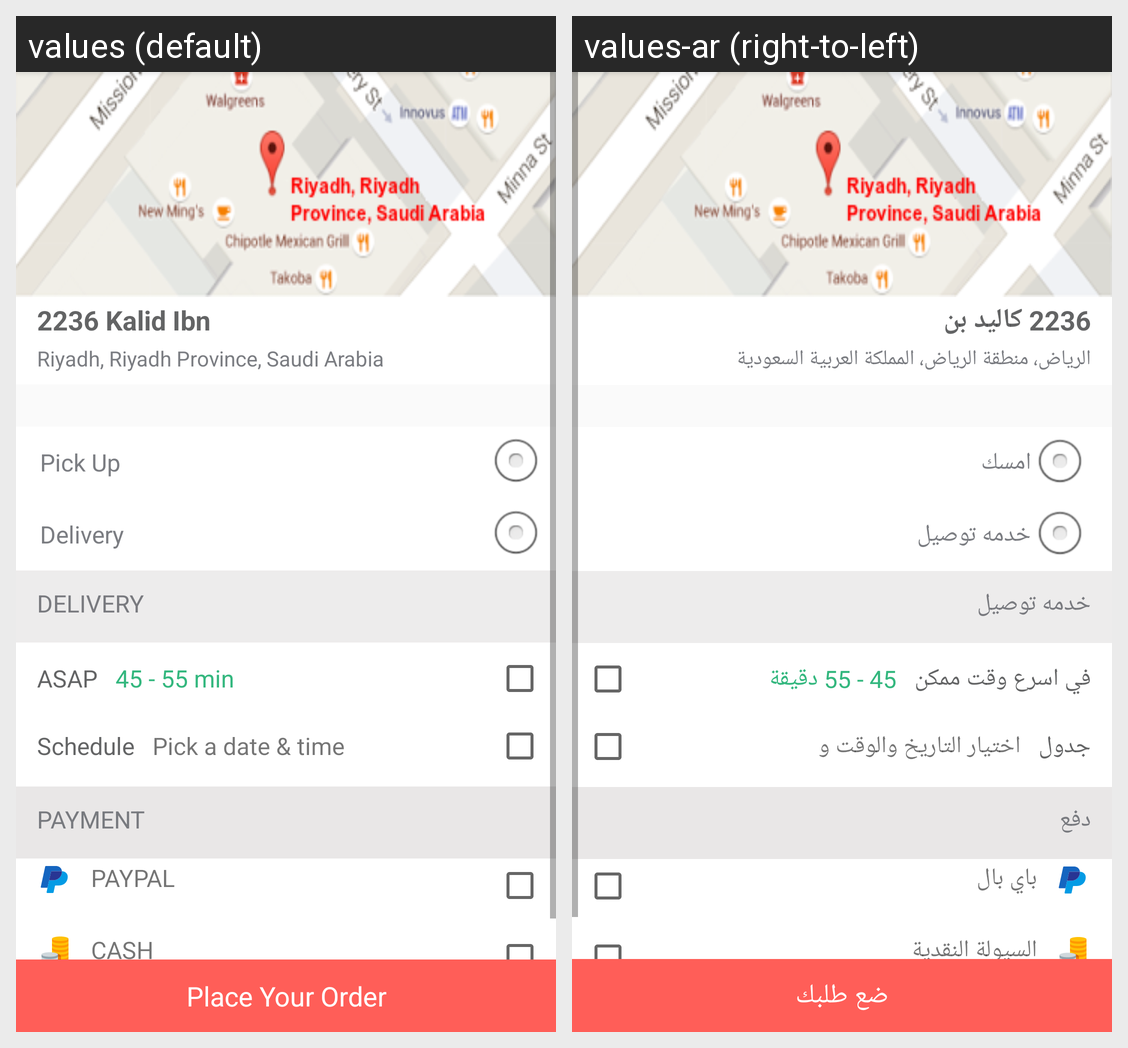

Here is an Android app screen in its default locale and in the app's own translations. Write out the translated-string differences for the strings that appear on this screen.
Android screen res/layout/activity_oreder_finish.xml rendered under 2 locales, left to right: values (default), values-ar (right-to-left). Device: Nexus 5 (rendered at 1080×1920; each locale shown at half size, 540×960, under a caption strip naming it); theme AppTheme.
Strings drawn on this screen, with the default value and each locale's value (text and hints the layout hard-codes, and strings that could not be matched under every locale, appear in the picture but are not listed):

place_order
  values: Place Your Order
  values-ar: ضع طلبك

str_place_second_line
  values: 2236 Kalid Ibn
  values-ar: 2236 كاليد بن

str_place
  values: Riyadh, Riyadh Province, Saudi Arabia
  values-ar: الرياض، منطقة الرياض، المملكة العربية السعودية

pick_up
  values: Pick Up
  values-ar: امسك

delivery
  values: Delivery
  values-ar: خدمه توصيل

str_delivery
  values: DELIVERY
  values-ar: خدمه توصيل

str_asap
  values: ASAP
  values-ar: في اسرع وقت ممكن

str_min
  values: 45 - 55 min
  values-ar: 45 - 55 دقيقة

str_schedule
  values: Schedule
  values-ar: جدول

str_pick_time
  values: Pick a date & time
  values-ar: اختيار التاريخ والوقت و

str_payment
  values: PAYMENT
  values-ar: دفع

str_pay_opt
  values: PAYPAL
  values-ar: باي بال

str_cash
  values: CASH
  values-ar: السيولة النقدية
